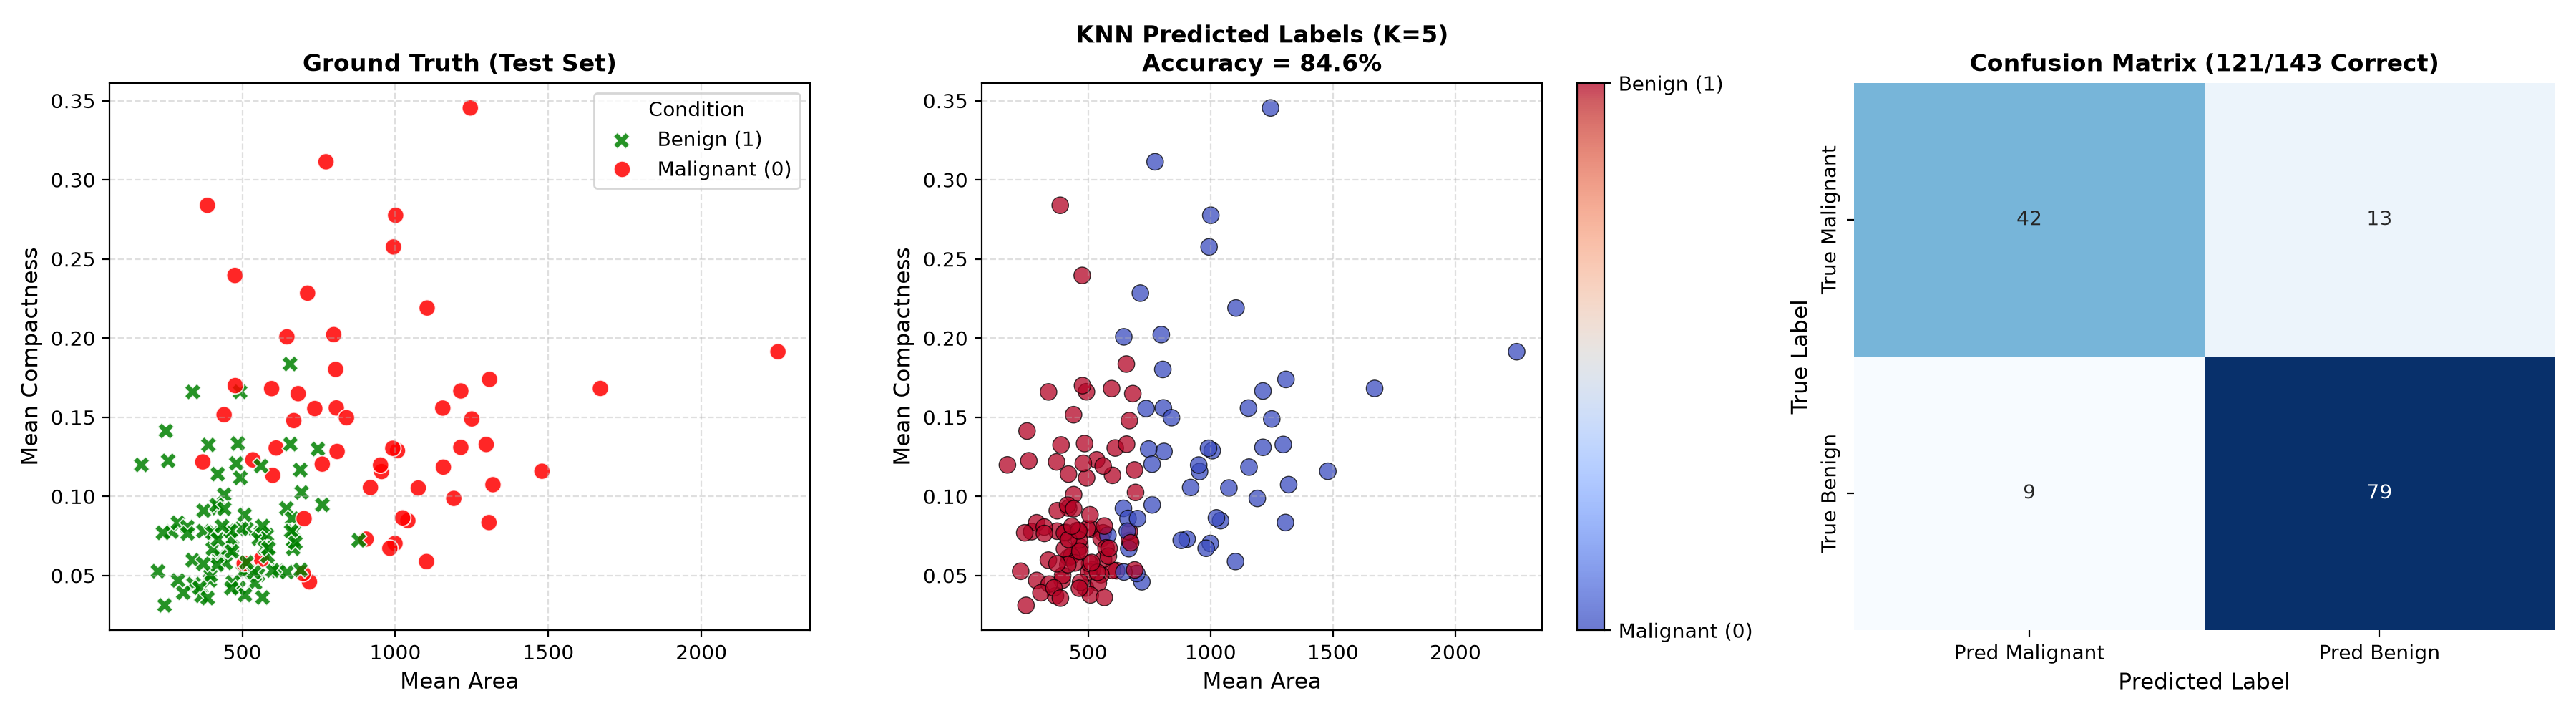

Write Python code to recreate this figure.
"""
Lab 06 - Solved Lab Activity 2
Breast Cancer Classification using K-Nearest Neighbors (KNN) Algorithm
Reference: Lab Manual Page 70-71
"""

import numpy as np
import pandas as pd
import matplotlib.pyplot as plt
import seaborn as sns
from sklearn.datasets import load_breast_cancer
from sklearn.metrics import confusion_matrix, accuracy_score, classification_report
from sklearn.neighbors import KNeighborsClassifier
from sklearn.model_selection import train_test_split

print("=" * 60)
print("  LAB 06 - ACTIVITY 2: BREAST CANCER CLASSIFICATION (KNN)   ")
print("=" * 60)

# 1. Load Breast Cancer dataset
breast_cancer = load_breast_cancer()
X_full = pd.DataFrame(breast_cancer.data, columns=breast_cancer.feature_names)

print(f"\n[+] Dataset loaded successfully.")
print(f"    Total Samples:  {X_full.shape[0]}")
print(f"    Total Features: {X_full.shape[1]}")
print(f"    Target classes: {list(breast_cancer.target_names)}")

# 2. Select the subset of features specified in the manual: ['mean area', 'mean compactness']
features_selected = ['mean area', 'mean compactness']
X = X_full[features_selected].copy()

# 3. Target encoding: malignant = 0, benign = 1
y_cat = pd.Categorical.from_codes(breast_cancer.target, breast_cancer.target_names)
y = pd.get_dummies(y_cat, drop_first=True, dtype=int)
# Rename dummy column to 'benign' (1: benign, 0: malignant)
y.columns = ['benign']

print(f"\n[+] Selected Features for modeling: {features_selected}")
print(f"    Target variable: 'benign' (1 = Benign, 0 = Malignant)")
print(X.head())

# 4. Split dataset into train and test sets (default 25% test size, random_state=1 as per lab manual)
X_train, X_test, y_train, y_test = train_test_split(X, y, random_state=1)

print(f"\n[+] Data Split:")
print(f"    Training samples: {len(X_train)}")
print(f"    Testing samples:  {len(X_test)}")

# 5. Build and train KNN model with K=5, metric='euclidean'
knn = KNeighborsClassifier(n_neighbors=5, metric='euclidean')
knn.fit(X_train, y_train.values.ravel())
print(f"\n[+] Trained KNeighborsClassifier(n_neighbors=5, metric='euclidean')")

# 6. Make predictions on test set
y_pred = knn.predict(X_test)

# 7. Evaluate model performance
cm = confusion_matrix(y_test['benign'], y_pred)
acc = accuracy_score(y_test['benign'], y_pred)
correct_count = cm.diagonal().sum()
total_count = len(y_test)

print("\n--- Model Evaluation ---")
print(f"Confusion Matrix:")
print(cm)
print(f"\nModel Accuracy: {correct_count}/{total_count} = {acc * 100:.2f}%")
print(f"(Expected from lab manual: 121/143 = 84.6%)")
print("\nClassification Report:")
print(classification_report(y_test['benign'], y_pred, target_names=['Malignant (0)', 'Benign (1)']))

# 8. Visualizations (Matching and extending the lab manual's plots)
fig, axes = plt.subplots(1, 3, figsize=(18, 5))

# Plot 1: True Labels Scatter Plot
test_df = X_test.copy()
test_df['benign'] = y_test['benign'].values
sns.scatterplot(
    x='mean area',
    y='mean compactness',
    hue='benign',
    palette={0: 'red', 1: 'green'},
    style='benign',
    data=test_df,
    ax=axes[0],
    s=70,
    alpha=0.85
)
axes[0].set_title("Ground Truth (Test Set)", fontsize=12, fontweight='bold')
axes[0].set_xlabel("Mean Area", fontsize=11)
axes[0].set_ylabel("Mean Compactness", fontsize=11)
axes[0].legend(title='Condition', labels=['Benign (1)', 'Malignant (0)'])
axes[0].grid(True, linestyle='--', alpha=0.4)

# Plot 2: KNN Predicted Labels Scatter Plot
scatter = axes[1].scatter(
    X_test['mean area'],
    X_test['mean compactness'],
    c=y_pred,
    cmap='coolwarm',
    alpha=0.75,
    s=70,
    edgecolors='k',
    linewidths=0.5
)
axes[1].set_title(f"KNN Predicted Labels (K=5)\nAccuracy = {acc*100:.1f}%", fontsize=12, fontweight='bold')
axes[1].set_xlabel("Mean Area", fontsize=11)
axes[1].set_ylabel("Mean Compactness", fontsize=11)
cbar = plt.colorbar(scatter, ax=axes[1], ticks=[0, 1])
cbar.ax.set_yticklabels(['Malignant (0)', 'Benign (1)'])
axes[1].grid(True, linestyle='--', alpha=0.4)

# Plot 3: Confusion Matrix Heatmap
sns.heatmap(
    cm,
    annot=True,
    fmt='d',
    cmap='Blues',
    xticklabels=['Pred Malignant', 'Pred Benign'],
    yticklabels=['True Malignant', 'True Benign'],
    ax=axes[2],
    cbar=False
)
axes[2].set_title(f"Confusion Matrix ({correct_count}/{total_count} Correct)", fontsize=12, fontweight='bold')
axes[2].set_xlabel("Predicted Label", fontsize=11)
axes[2].set_ylabel("True Label", fontsize=11)

plt.tight_layout()
output_fig = "activity2_breast_cancer_knn.png"
plt.savefig(output_fig, dpi=200)
plt.close()
print(f"\n[+] Visualization successfully saved as '{output_fig}'")
print("=" * 60)
